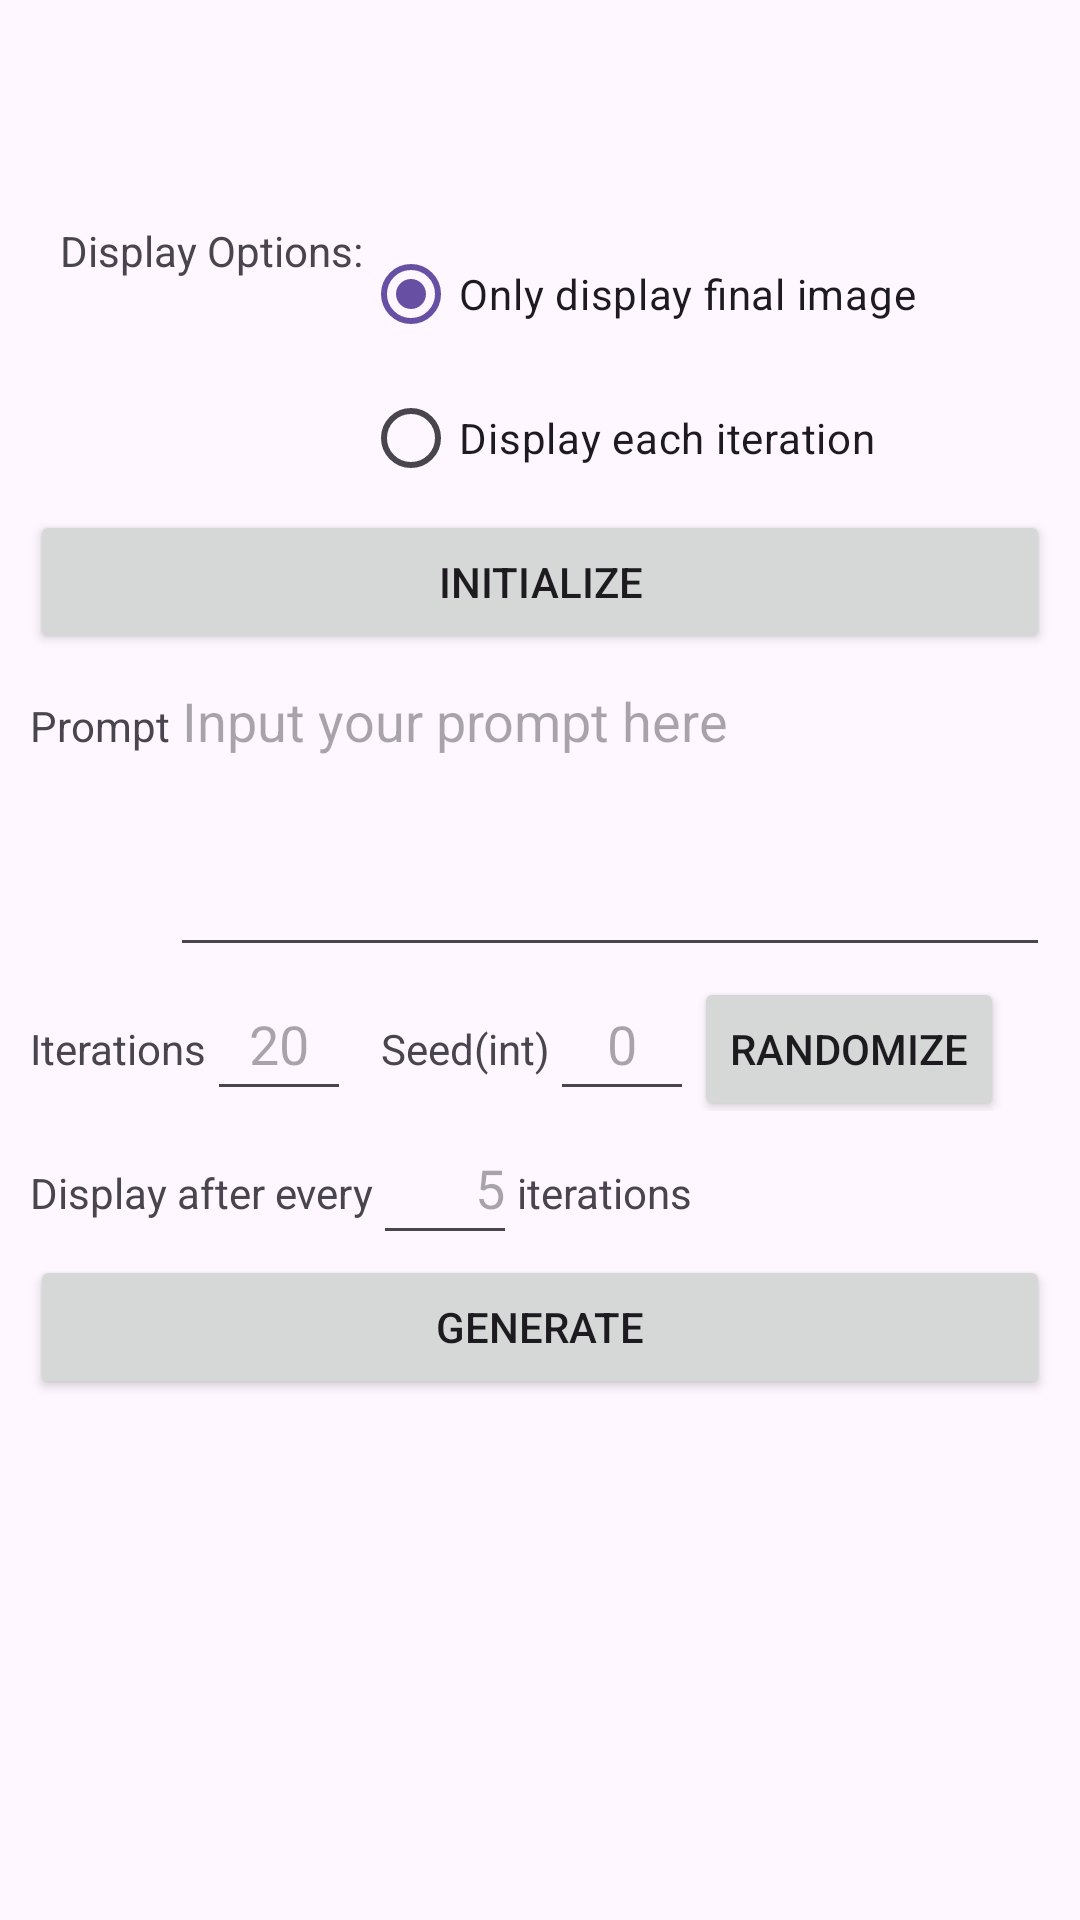

Reconstruct the res/layout file that produces this screen, plus the resources it refers to.
<!-- AndroidManifest.xml: application theme Theme.AIPrac -->
<!-- res/layout/activity_diffusion.xml -->
<?xml version="1.0" encoding="utf-8"?>
<RelativeLayout xmlns:android="http://schemas.android.com/apk/res/android"
    xmlns:tools="http://schemas.android.com/tools"
    android:layout_width="match_parent"
    android:layout_height="match_parent"
    android:orientation="vertical"
    android:padding="10dp">

    <androidx.appcompat.widget.Toolbar
        android:id="@+id/toolbar"
        android:layout_width="match_parent"
        android:layout_height="?attr/actionBarSize"
        android:layout_alignParentTop="true">

        <ImageView
            android:layout_width="wrap_content"
            android:layout_height="wrap_content"
            android:contentDescription="@null"
            android:src="@drawable/ic_launcher_background" />
    </androidx.appcompat.widget.Toolbar>

    <androidx.appcompat.widget.LinearLayoutCompat
        android:id="@+id/ll_initialize_section"
        android:layout_width="match_parent"
        android:layout_height="wrap_content"
        android:layout_below="@+id/toolbar"
        android:orientation="vertical">

        <androidx.appcompat.widget.LinearLayoutCompat
            android:layout_width="wrap_content"
            android:layout_height="wrap_content"
            android:orientation="horizontal">

            <TextView
                android:layout_width="wrap_content"
                android:layout_height="wrap_content"
                android:layout_marginStart="10dp"
                android:labelFor="@id/radioDisplayOptions"
                android:text="@string/tv_display_options" />

            <RadioGroup
                android:id="@+id/radioDisplayOptions"
                android:layout_width="wrap_content"
                android:layout_height="wrap_content">

                <RadioButton
                    android:id="@+id/radio_final"
                    android:layout_width="wrap_content"
                    android:layout_height="wrap_content"
                    android:checked="true"
                    android:text="@string/tv_only_display_final_image" />

                <RadioButton
                    android:id="@+id/radio_iteration"
                    android:layout_width="wrap_content"
                    android:layout_height="48dp"
                    android:text="@string/tv_display_each_iteration" />
            </RadioGroup>
        </androidx.appcompat.widget.LinearLayoutCompat>

        <Button
            android:id="@+id/btn_initialize"
            android:layout_width="match_parent"
            android:layout_height="wrap_content"
            android:layout_gravity="center_horizontal"
            android:text="@string/btn_initialize" />
    </androidx.appcompat.widget.LinearLayoutCompat>

    <androidx.appcompat.widget.LinearLayoutCompat
        android:id="@+id/ll_generate_section"
        android:layout_width="match_parent"
        android:layout_height="wrap_content"
        android:layout_below="@+id/ll_initialize_section"
        android:orientation="vertical">

        <androidx.appcompat.widget.LinearLayoutCompat
            android:layout_width="match_parent"
            android:layout_height="wrap_content"
            android:orientation="horizontal">

            <TextView
                android:id="@+id/tv_prompt"
                android:layout_width="wrap_content"
                android:layout_height="wrap_content"
                android:text="@string/tv_prompt" />

            <EditText
                android:id="@+id/edt_prompt"
                android:layout_width="match_parent"
                android:layout_height="wrap_content"
                android:gravity="top"
                android:hint="@string/tv_prompt_hint"
                android:importantForAutofill="no"
                android:inputType="textMultiLine"
                android:labelFor="@id/tv_prompt"
                android:lines="4"
                android:textColor="@color/black" />
        </androidx.appcompat.widget.LinearLayoutCompat>

        <androidx.appcompat.widget.LinearLayoutCompat
            android:layout_width="wrap_content"
            android:layout_height="wrap_content"
            android:orientation="horizontal">

            <TextView
                android:id="@+id/tv_iterations"
                android:layout_width="wrap_content"
                android:layout_height="wrap_content"
                android:text="@string/tv_iterations_upper" />

            <EditText
                android:id="@+id/edt_iterations"
                android:layout_width="match_parent"
                android:layout_height="48dp"
                android:hint="@string/edt_iterations_hint"
                android:importantForAutofill="no"
                android:inputType="number"
                android:labelFor="@id/tv_iterations"
                android:minWidth="48dp"
                android:textAlignment="center"
                android:textColor="@color/black" />

            <TextView
                android:id="@+id/tv_seed"
                android:layout_width="wrap_content"
                android:layout_height="wrap_content"
                android:layout_marginStart="10dp"
                android:text="@string/tv_seed" />

            <EditText
                android:id="@+id/edt_seed"
                android:layout_width="match_parent"
                android:layout_height="48dp"
                android:hint="@string/edt_seed_hint"
                android:importantForAutofill="no"
                android:inputType="number"
                android:labelFor="@id/tv_seed"
                android:minWidth="48dp"
                android:textAlignment="center"
                android:textColor="@color/black" />

            <Button
                android:id="@+id/btn_seed_random"
                android:layout_width="wrap_content"
                android:layout_height="wrap_content"
                android:text="@string/btn_seed_randomize" />
        </androidx.appcompat.widget.LinearLayoutCompat>

        <androidx.appcompat.widget.LinearLayoutCompat
            android:id="@+id/ll_display_iteration"
            android:layout_width="wrap_content"
            android:layout_height="wrap_content"
            android:orientation="horizontal">

            <TextView
                android:layout_width="wrap_content"
                android:layout_height="wrap_content"
                android:text="@string/tv_display" />

            <EditText
                android:id="@+id/edt_display_iteration"
                android:layout_width="wrap_content"
                android:layout_height="48dp"
                android:hint="@string/edt_display"
                android:importantForAutofill="no"
                android:inputType="number"
                android:minWidth="48dp"
                android:textAlignment="textEnd"
                android:textColor="@color/black" />

            <TextView
                android:layout_width="wrap_content"
                android:layout_height="wrap_content"
                android:text="@string/tv_iterations" />
        </androidx.appcompat.widget.LinearLayoutCompat>

        <Button
            android:id="@+id/btn_generate"
            android:layout_width="match_parent"
            android:layout_height="wrap_content"
            android:layout_gravity="center_horizontal"
            android:text="@string/btn_generate" />

        <ImageView
            android:id="@+id/imgOutput"
            android:layout_width="match_parent"
            android:layout_height="match_parent"
            android:adjustViewBounds="true"
            android:contentDescription="@null" />
        <TextView
            android:id="@+id/tvDisclaimer"
            android:layout_width="match_parent"
            android:layout_height="wrap_content"
            android:visibility="invisible"
            android:text="@string/legal_disclaimer" />
    </androidx.appcompat.widget.LinearLayoutCompat>

</RelativeLayout>
<!-- resources referenced by this layout -->
<resources>
  <color name="black">#FF000000</color>
  <string name="btn_generate">Generate</string>
  <string name="btn_initialize">Initialize</string>
  <string name="btn_seed_randomize">Randomize</string>
  <string name="edt_display">5</string>
  <string name="edt_iterations_hint">20</string>
  <string name="edt_seed_hint">0</string>
  <string name="legal_disclaimer">Image generated by a third party model</string>
  <string name="tv_display">Display after every</string>
  <string name="tv_display_each_iteration">Display each iteration</string>
  <string name="tv_display_options">Display Options:</string>
  <string name="tv_iterations">iterations</string>
  <string name="tv_iterations_upper">Iterations</string>
  <string name="tv_only_display_final_image">Only display final image</string>
  <string name="tv_prompt">Prompt</string>
  <string name="tv_prompt_hint">Input your prompt here</string>
  <string name="tv_seed">Seed(int)</string>
  <style name="Theme.AIPrac" parent="Base.Theme.AIPrac" />
  <style name="Base.Theme.AIPrac" parent="Theme.Material3.DayNight.NoActionBar">
          
          
      </style>
</resources>
